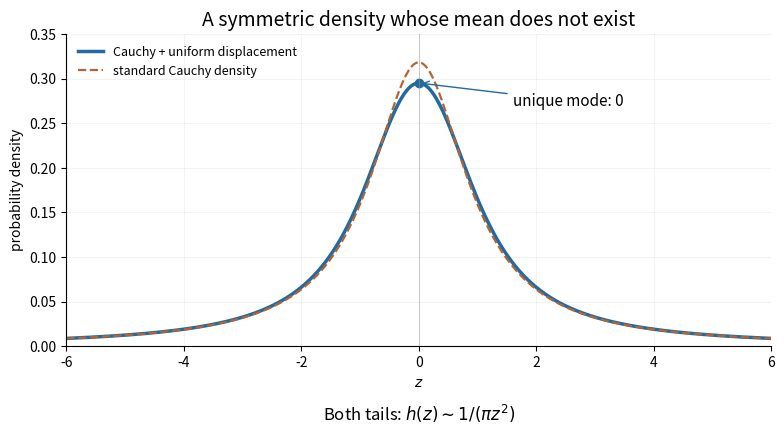

Recreate this plot in Python. (Note: this script raises an exception after producing the figure.)
"""Original Cauchy-uniform convolution plot. Python 3.14; NumPy, Matplotlib."""
from pathlib import Path
import matplotlib
matplotlib.use('Agg')
import matplotlib.pyplot as plt
import numpy as np

z = np.linspace(-6, 6, 1601)
h = (np.arctan(z+.5)-np.arctan(z-.5))/np.pi
f = 1/(np.pi*(1+z*z))
fig, ax = plt.subplots(figsize=(8.1, 4.8), facecolor='white')
ax.plot(z, h, color='#226a9f', linewidth=2.5, label='Cauchy + uniform displacement')
ax.plot(z, f, '--', color='#b36432', linewidth=1.6, label='standard Cauchy density')
height = 2*np.arctan(.5)/np.pi
ax.plot(0, height, 'o', color='#226a9f')
ax.annotate('unique mode: 0', (0, height), xytext=(1.6, .27), fontsize=11,
            arrowprops=dict(arrowstyle='->', color='#226a9f'))
ax.axvline(0, color='#999999', linewidth=.7, alpha=.5)
ax.set(xlim=(-6, 6), ylim=(0, .35), xlabel='$z$', ylabel='probability density')
ax.set_title('A symmetric density whose mean does not exist', fontsize=14)
ax.text(.5, -.24, r'Both tails: $h(z)\sim 1/(\pi z^2)$', transform=ax.transAxes,
        ha='center', fontsize=12)
ax.legend(loc='upper left', fontsize=9, frameon=False)
ax.spines[['top', 'right']].set_visible(False)
ax.grid(alpha=.15)
fig.subplots_adjust(left=.10, right=.97, bottom=.24, top=.89)
fig.savefig(Path.cwd()/Path(__file__).with_suffix('.png').name, dpi=155, facecolor='white')
plt.close(fig)
